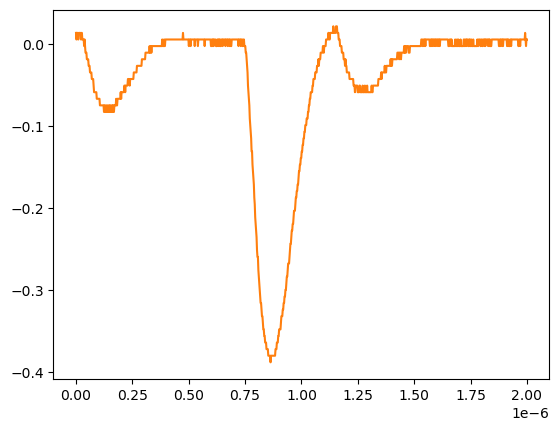

Source data for this figure (header and first rows):
# KEYSIGHT TECHNOLOGIES, MSO-X 3024T, MY58262555, 07.30.2019051434
# time, 1
# 2024-07-24 15:49:19.640581
0.000000000000000000e+00, 1.376879999999999944e-02
2.002002002002001797e-09, 5.728630000000000180e-03
4.004004004004003593e-09, 1.376879999999999944e-02
6.006006006006005804e-09, 1.376879999999999944e-02
8.008008008008007187e-09, 1.376879999999999944e-02
1.001001001001000857e-08, 5.728630000000000180e-03
1.201201201201201161e-08, 1.376879999999999944e-02
1.401401401401401299e-08, 1.376879999999999944e-02
1.601601601601601437e-08, 1.376879999999999944e-02
1.801801801801801741e-08, 1.376879999999999944e-02
2.002002002002001714e-08, 1.376879999999999944e-02
2.202202202202202018e-08, 5.728630000000000180e-03
2.402402402402402322e-08, 1.376879999999999944e-02
2.602602602602602294e-08, 1.376879999999999944e-02
2.802802802802802598e-08, 5.728630000000000180e-03
3.003003003003002571e-08, 5.728630000000000180e-03
3.203203203203202875e-08, 5.728630000000000180e-03
3.403403403403403179e-08, 5.728630000000000180e-03
3.603603603603603482e-08, -2.311559999999999830e-03
3.803803803803803124e-08, 5.728630000000000180e-03
4.004004004004003428e-08, -2.311559999999999830e-03
4.204204204204203732e-08, -1.035179999999999954e-02
4.404404404404404036e-08, -1.035179999999999954e-02
4.604604604604604339e-08, -1.035179999999999954e-02
4.804804804804804643e-08, -1.839199999999999863e-02
5.005005005005004285e-08, -1.839199999999999863e-02
5.205205205205204589e-08, -1.839199999999999863e-02
5.405405405405404893e-08, -1.839199999999999863e-02
5.605605605605605196e-08, -2.643219999999999945e-02
5.805805805805805500e-08, -2.643219999999999945e-02
6.006006006006005142e-08, -2.643219999999999945e-02
6.206206206206205446e-08, -3.447240000000000026e-02
6.406406406406405750e-08, -3.447240000000000026e-02
6.606606606606606053e-08, -3.447240000000000026e-02
6.806806806806806357e-08, -3.447240000000000026e-02
7.007007007007006661e-08, -4.251259999999999761e-02
7.207207207207206965e-08, -4.251259999999999761e-02
7.407407407407407268e-08, -4.251259999999999761e-02
7.607607607607606249e-08, -4.251259999999999761e-02
7.807807807807806552e-08, -5.055280000000000190e-02
8.008008008008006856e-08, -5.859299999999999925e-02
8.208208208208207160e-08, -5.859299999999999925e-02
8.408408408408407464e-08, -5.859299999999999925e-02
8.608608608608607767e-08, -5.859299999999999925e-02
8.808808808808808071e-08, -5.859299999999999925e-02
9.009009009009008375e-08, -5.859299999999999925e-02
9.209209209209208679e-08, -6.663320000000000354e-02
9.409409409409408982e-08, -6.663320000000000354e-02
9.609609609609609286e-08, -6.663320000000000354e-02
9.809809809809808266e-08, -6.663320000000000354e-02
1.001001001001000857e-07, -6.663320000000000354e-02
1.021021021021020887e-07, -6.663320000000000354e-02
1.041041041041040918e-07, -6.663320000000000354e-02
1.061061061061060948e-07, -7.467340000000000089e-02
1.081081081081080979e-07, -7.467340000000000089e-02
1.101101101101101009e-07, -7.467340000000000089e-02
1.121121121121121039e-07, -7.467340000000000089e-02
1.141141141141141070e-07, -7.467340000000000089e-02
... 942 more rows
